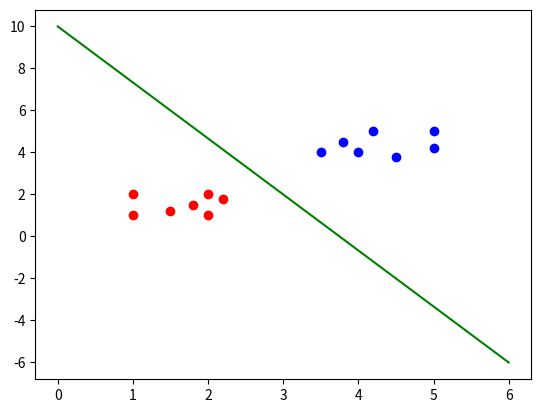

Here is the Python script that generated this plot:
# Perceptron Learning Algorithm

import numpy as np
import random
import matplotlib.pyplot as plt

# data

X = np.array([ # features data
    [1.0, 1.0],
    [1.5, 1.2],
    [2.0, 1.0],
    [1.0, 2.0],
    [2.0, 2.0],
    [1.8, 1.5],
    [2.2, 1.8],

    [4.0, 4.0],
    [4.5, 3.8],
    [5.0, 4.2],
    [3.8, 4.5],
    [4.2, 5.0],
    [5.0, 5.0],
    [3.5, 4.0],
]) 


labels = np.array([ # labels
    0, 0, 0, 0, 0, 0, 0,
    1, 1, 1, 1, 1, 1, 1
])  

# splitting data into two classes for better visualization
neg_class = X[labels == 0]
pos_class = X[labels == 1]

plt.scatter(neg_class[:,0], neg_class[:,1], color='red')
plt.scatter(pos_class[:,0], pos_class[:,1], color='blue')


def step(x):
    if x >= 0:
        return 1
    else:
        return 0

def predict(features, weights, bias):
    score = np.dot(features, weights) + bias
    return step(score)

def error_at_point(score, label):
    if step(score) == label:
        return 0
    else:
        return abs(score)

def mean_error(X, labels, weights, bias):
    total = 0
    for i in range(len(X)):
        features = X[i]
        label = labels[i]
        score = predict(features, weights, bias)
        total += error_at_point(score, label)
    return total / len(X)


# training

epochs = 1000
weights = np.zeros(X.shape[1])  # initialize weights
bias = 0  # initialize bias
learning_rate = 0.01

for epoch in range(epochs):
    # pick random point
    i = random.randint(0, len(X)-1)
    features = X[i]
    label = labels[i]

    # perceptron trick

    weights += (label-predict(features, weights, bias ))*features * learning_rate
    bias += (label-predict(features, weights, bias)) * learning_rate

# plotting the decision boundary


x = np.linspace(0, 6, 14) # generate x values for plotting the line

if weights[1] != 0: # to avoid division by zero
    y = (weights[0]*x + bias) / -weights[1]
else:
    y = bias / -weights[0] # these formulas are derived from the decision boundary equation: w1*x1 + w2*x2 + b = 0

plt.plot(x, y, color = 'green') 
print("Trained weights: ", weights, " Trained bias:", bias, " Mean error: ", mean_error(X, labels, weights, bias))

plt.show()